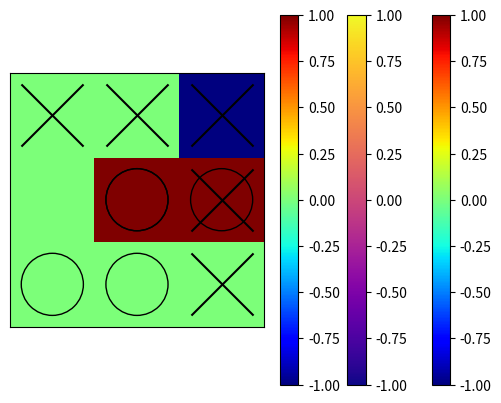

This chart was generated by the following Python code:
import numpy as np
import matplotlib.pyplot as plt

def plot_grid(grid=None, heatmap=None, cmap='jet'):
    lim = (-0.5, 2.5)
    msize = 2000
    plt.gca().set_aspect('equal')
    plt.xlim((-0.5, 2.5))
    plt.ylim((2.5, -0.5))

    if grid is not None:
        if 1 in grid:
            plt.scatter(*np.nonzero(grid.T==1), marker="x", s=msize, c='k')
        if -1 in grid:
            plt.scatter(*np.nonzero(grid.T==-1), marker="o", s=msize, edgecolors='k', facecolors='none')
    if heatmap is not None:
        plt.imshow(heatmap, interpolation='none', aspect='equal', cmap=cmap)
        plt.colorbar()
        
    plt.xticks(np.arange(0.5, 2.5))
    plt.yticks(np.arange(0.49, 2.5))
    plt.tick_params(left = False, 
                    right = False, 
                    labelleft = False,
                    labelbottom = False, 
                    bottom = False)
    plt.grid()

def render_grid(grid):
    value2player = {0: '-', 1: 'X', -1: 'O'}
    for i in range(3):
        print('|', end='')
        for j in range(3):
            print(value2player[int(state[i,j])], end=' ' if j<2 else '')
        print('|')
    print()


if __name__ == "__main__":
    state = np.zeros((3, 3))
    state[1, 2] = 1
    state[2, 1] = -1
    render_grid(state)
    plot_grid(state, state)
    plt.show()

    state = np.array([[ 1, 1, 0],
                    [ 0, -1, 0],
                    [-1, 0, 1]])
    render_grid(state)
    plot_grid(state)
    plt.show()

    state = np.array([0, 0, 1, 0, -1, -1, 0, 0, 0]).reshape((3, 3))
    render_grid(state)
    plot_grid(state, state, cmap='plasma')
    plt.show()

    state = np.array([0, 0, -1, 0, 1, 1, 0, 0, 0]).reshape((3, 3))
    render_grid(state)
    plot_grid(None, state)
    plt.show()